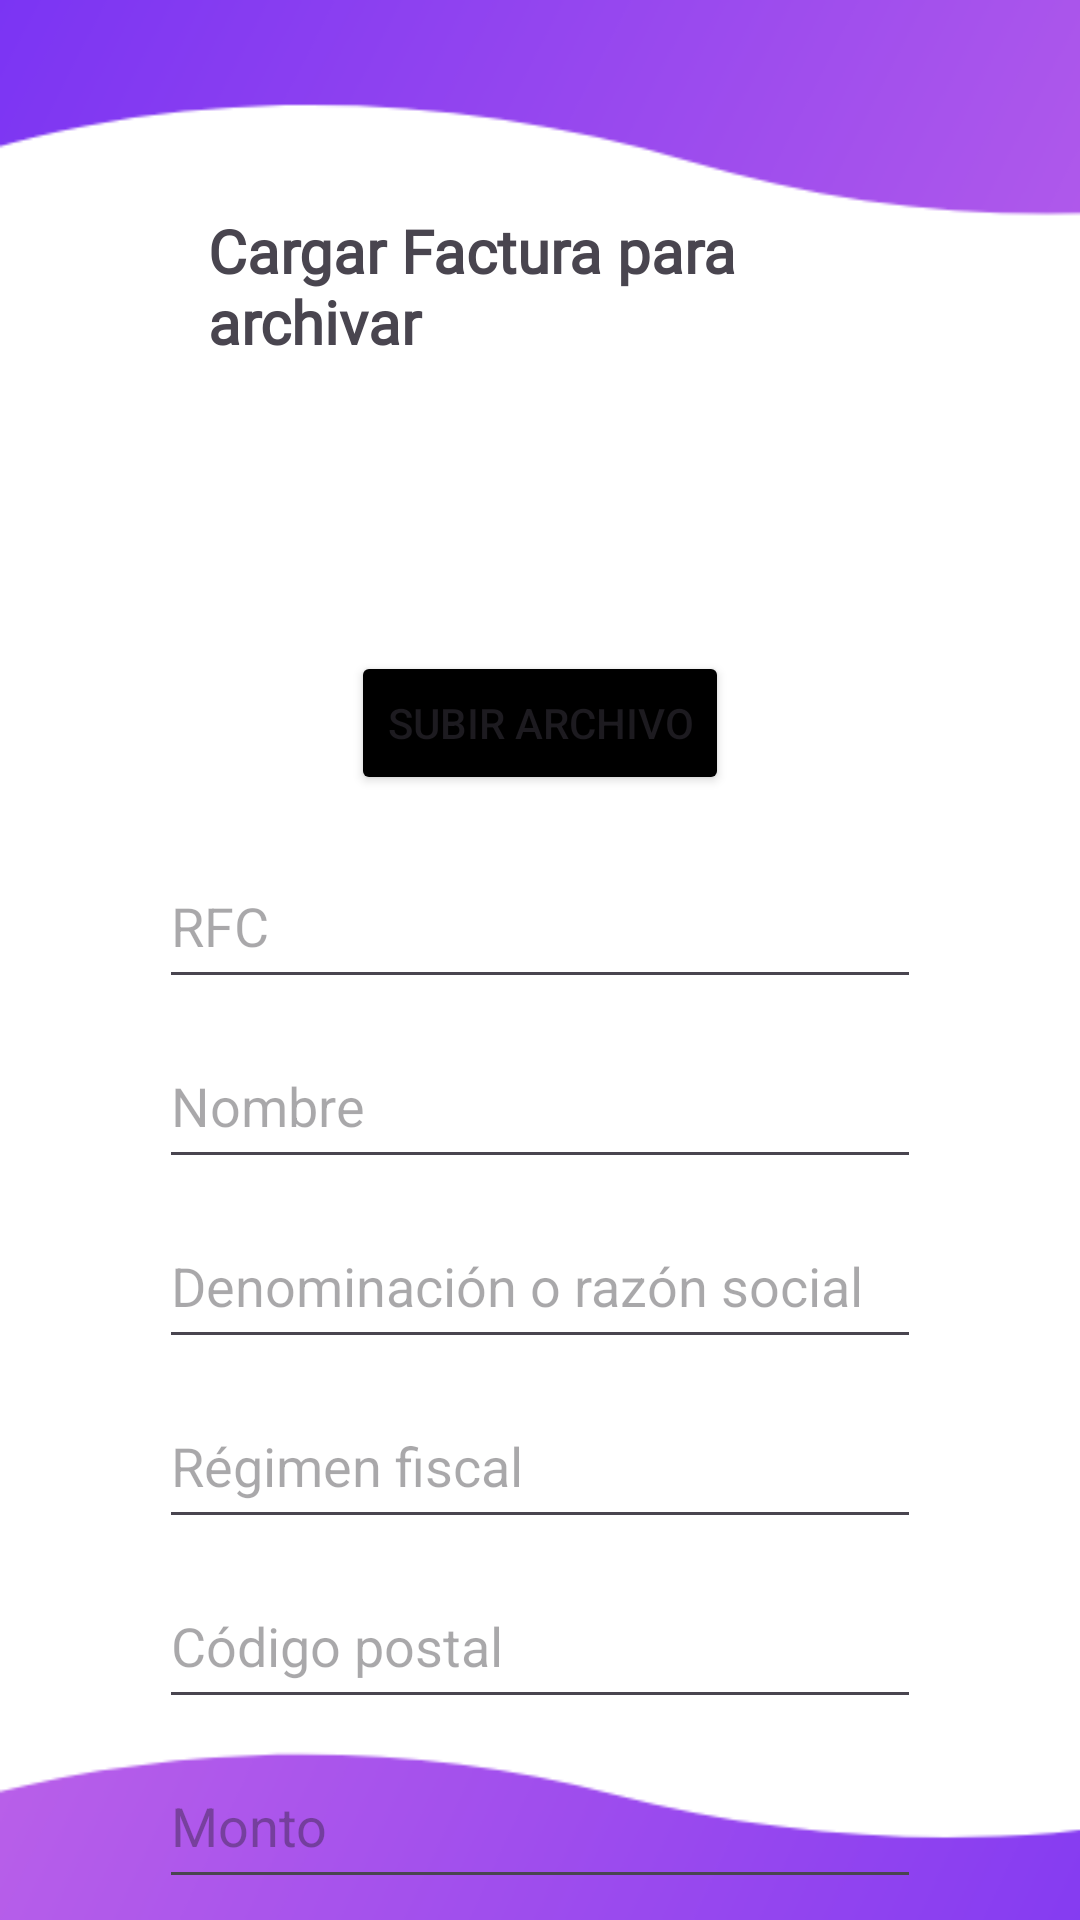

Reconstruct the res/layout file that produces this screen, plus the resources it refers to.
<!-- AndroidManifest.xml: application theme Theme.Facturyme -->
<!-- res/layout/activity_archivar.xml -->
<?xml version="1.0" encoding="utf-8"?>
<LinearLayout xmlns:android="http://schemas.android.com/apk/res/android"
    xmlns:app="http://schemas.android.com/apk/res-auto"
    xmlns:tools="http://schemas.android.com/tools"
    android:layout_width="match_parent"
    android:layout_height="match_parent"
    tools:context=".archivar"
    android:orientation="vertical"
    android:background="@drawable/menu_principal">

        <TextView
            android:id="@+id/textView3"
            android:layout_width="221dp"
            android:layout_height="52dp"
            android:layout_marginTop="70dp"
            android:layout_gravity="center"
            android:fontFamily="@font/montserrat_extrabold"
            android:text="Cargar Factura para archivar"
            android:textSize="20sp"
            android:textStyle="bold"
            app:layout_constraintEnd_toEndOf="parent"
            app:layout_constraintHorizontal_bias="0.496"
            app:layout_constraintStart_toStartOf="parent"
            app:layout_constraintTop_toTopOf="parent" />

        <ImageView
            android:id="@+id/imageView8"
            android:layout_width="112dp"
            android:layout_marginTop="15dp"
            android:layout_height="80dp"
            android:layout_gravity="center"
            app:layout_constraintEnd_toEndOf="parent"
            app:layout_constraintStart_toStartOf="parent"
            app:layout_constraintTop_toBottomOf="@+id/textView3"
            app:srcCompat="@drawable/pngegg" />
    <Button
        android:id="@+id/btnUpload"
        android:layout_width="wrap_content"
        android:layout_height="wrap_content"
        android:layout_gravity="center"
        android:backgroundTint="@color/black"
        android:text="Subir archivo" />
    <EditText
        android:id="@+id/editRFC"
        android:layout_width="254dp"
        android:layout_height="52dp"
        android:layout_marginTop="16dp"
        android:layout_gravity="center"
        android:ems="10"
        android:hint="RFC"
        android:inputType="text"
        app:layout_constraintEnd_toEndOf="parent"
        app:layout_constraintStart_toStartOf="parent"
        app:layout_constraintTop_toBottomOf="@+id/textViewVariable" />

    <EditText
        android:id="@+id/editNombre"
        android:layout_width="254dp"
        android:layout_height="52dp"
        android:layout_marginTop="8dp"
        android:ems="10"
        android:layout_gravity="center"
        android:hint="Nombre"
        android:inputType="text"
        app:layout_constraintEnd_toEndOf="parent"
        app:layout_constraintHorizontal_bias="0.496"
        app:layout_constraintStart_toStartOf="parent"
        app:layout_constraintTop_toBottomOf="@+id/editRFC" />

    <EditText
        android:id="@+id/editRSocial"
        android:layout_width="254dp"
        android:layout_height="52dp"
        android:layout_gravity="center"
        android:layout_marginTop="8dp"
        android:ems="10"
        android:hint="Denominación o razón social"
        android:inputType="text"
        app:layout_constraintEnd_toEndOf="parent"
        app:layout_constraintHorizontal_bias="0.496"
        app:layout_constraintStart_toStartOf="parent"
        app:layout_constraintTop_toBottomOf="@+id/editNombre" />

    <EditText
        android:id="@+id/editRFiscal"
        android:layout_width="254dp"
        android:layout_height="52dp"
        android:layout_marginTop="8dp"
        android:ems="10"
        android:layout_gravity="center"
        android:hint="Régimen fiscal"
        android:inputType="text"
        app:layout_constraintEnd_toEndOf="parent"
        app:layout_constraintHorizontal_bias="0.496"
        app:layout_constraintStart_toStartOf="parent"
        app:layout_constraintTop_toBottomOf="@+id/editRSocial" />

    <EditText
        android:id="@+id/editZIP"
        android:layout_width="254dp"
        android:layout_height="52dp"
        android:layout_marginTop="8dp"
        android:ems="10"
        android:layout_gravity="center"
        android:hint="Código postal"
        android:inputType="text"

        app:layout_constraintEnd_toEndOf="parent"
        app:layout_constraintHorizontal_bias="0.496"
        app:layout_constraintStart_toStartOf="parent"
        app:layout_constraintTop_toBottomOf="@+id/editRFiscal" />

    <EditText
        android:id="@+id/editMonto"
        android:layout_width="254dp"
        android:layout_height="52dp"
        android:layout_marginTop="8dp"
        android:ems="10"
        android:hint="Monto"
        android:layout_gravity="center"
        android:inputType="text"
        app:layout_constraintEnd_toEndOf="parent"
        app:layout_constraintHorizontal_bias="0.496"
        app:layout_constraintStart_toStartOf="parent"
        app:layout_constraintTop_toBottomOf="@+id/editZIP" />
    <Button
        android:id="@+id/btnGuardarFacturaSubida"
        android:layout_width="wrap_content"
        android:layout_height="wrap_content"
        android:layout_gravity="center"
        android:backgroundTint="@color/black"
        android:text="Guardar Factura" />
    <Button
        android:id="@+id/btnRegresarArchivar"
        android:layout_width="wrap_content"
        android:layout_height="wrap_content"
        android:backgroundTint="@color/blue"
        android:text="Regresar"
        app:layout_constraintBottom_toBottomOf="parent"
        app:layout_constraintStart_toStartOf="parent" />

    </LinearLayout>
<!-- resources referenced by this layout -->
<resources>
  <color name="black">#FF000000</color>
  <color name="blue">#7146fc</color>
  <!-- drawable menu_principal: png bitmap (drawable, 15691 bytes) -->
  <style name="Theme.Facturyme" parent="Base.Theme.Facturyme" />
  <style name="Base.Theme.Facturyme" parent="Theme.Material3.DayNight.NoActionBar">
          
          
          <item name="android:statusBarColor">@color/moradoC</item>
      </style>
  <color name="moradoC">#be75ed </color>
</resources>
